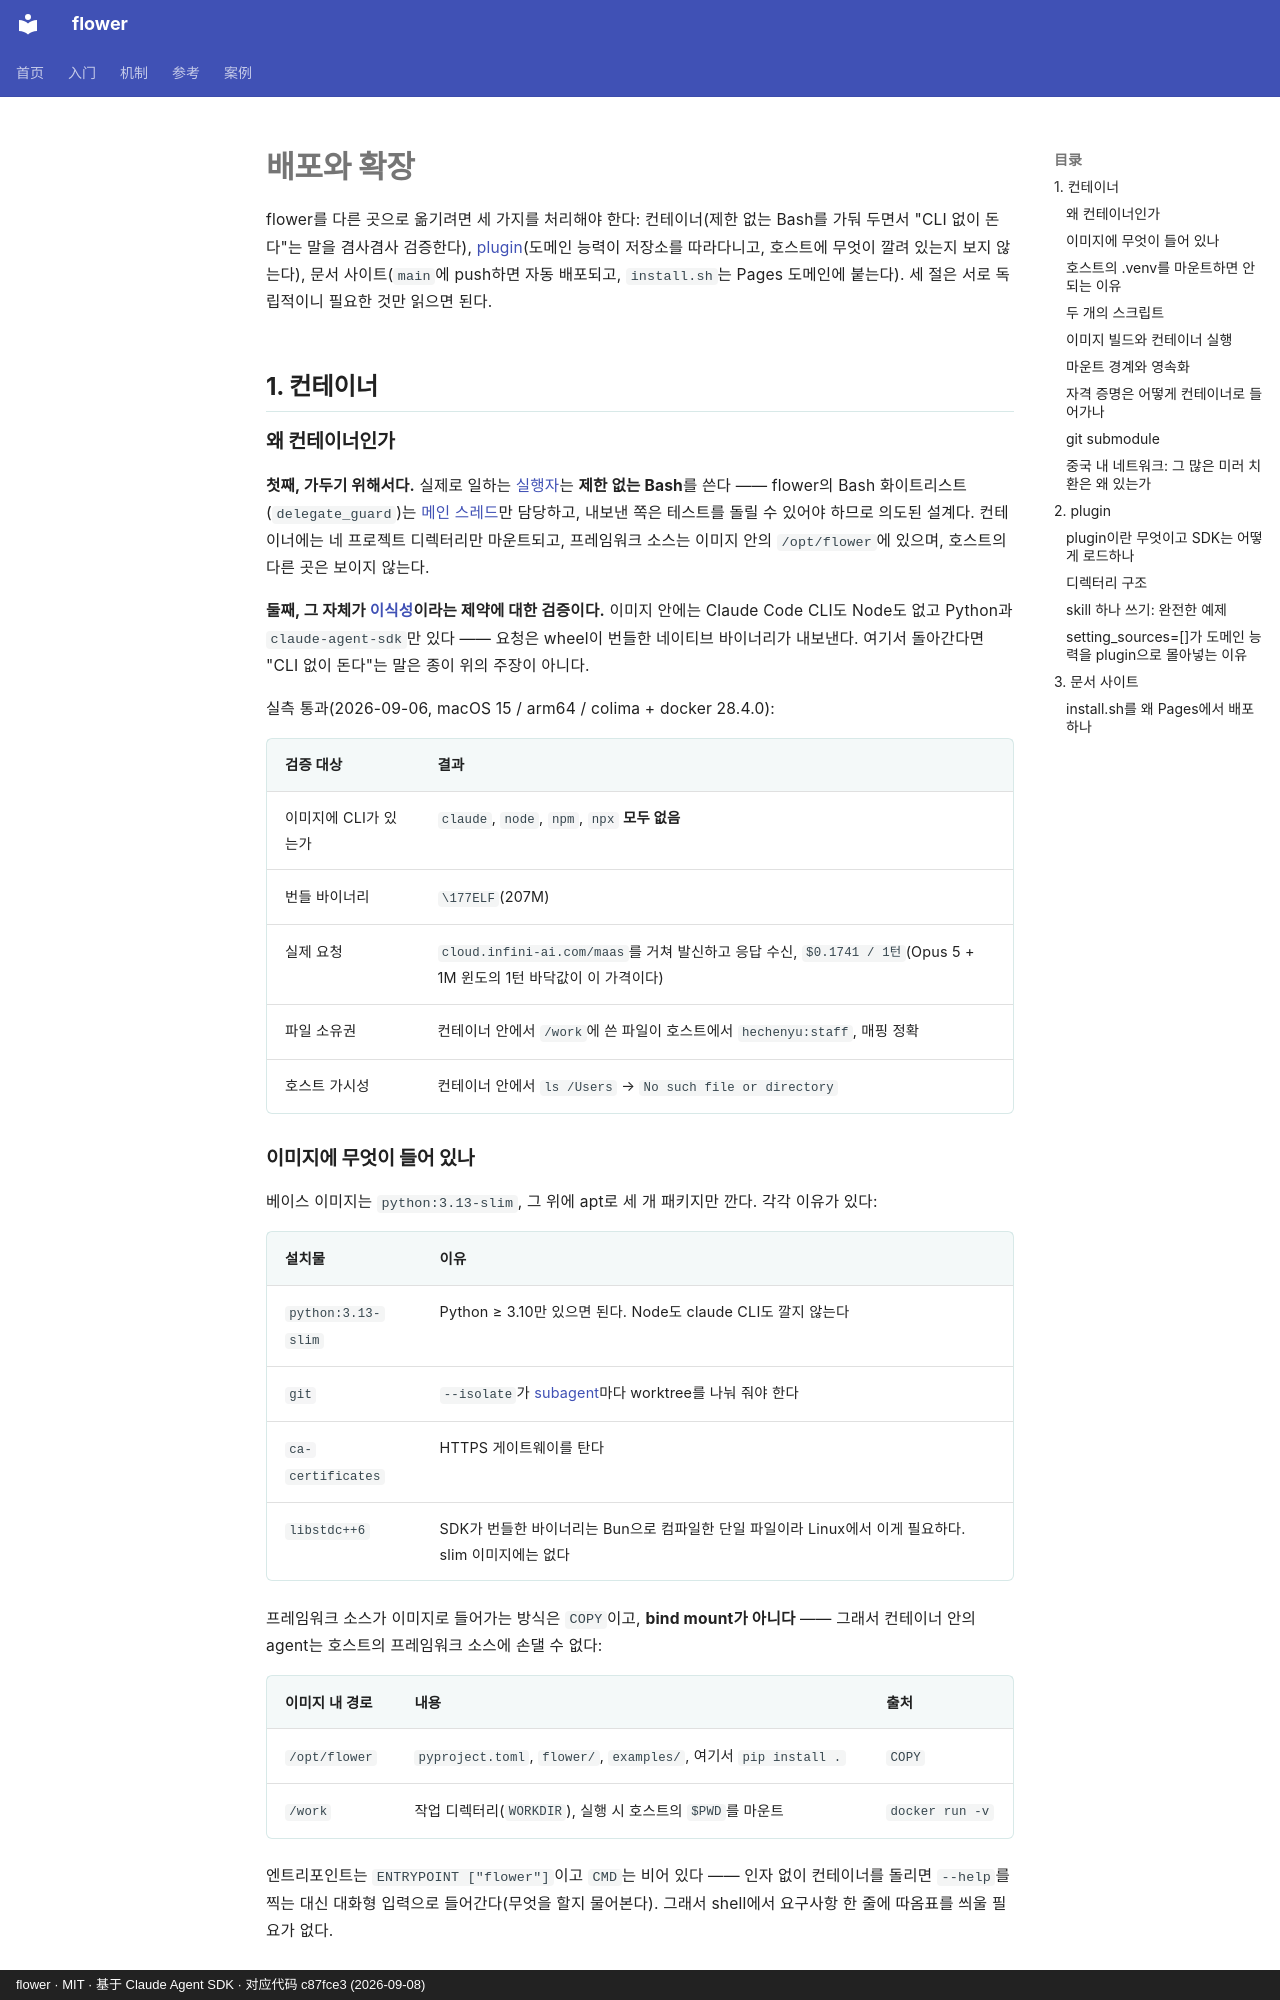

repository: ChenyuHeee/flower · page: ko/reference/deploy/index.html · generator: mkdocs · copyright: flower · MIT · 基于 Claude Agent SDK · 对应代码 c87fce3 (2026-09-08)

# 배포와 확장

flower를 다른 곳으로 옮기려면 세 가지를 처리해야 한다: 컨테이너(제한 없는 Bash를 가둬 두면서
"CLI 없이 돈다"는 말을 겸사겸사 검증한다),
[plugin](glossary.md#plugin)(도메인 능력이 저장소를 따라다니고, 호스트에 무엇이 깔려 있는지 보지 않는다),
문서 사이트(`main`에 push하면 자동 배포되고, `install.sh`는 Pages 도메인에 붙는다).
세 절은 서로 독립적이니 필요한 것만 읽으면 된다.

## 1. 컨테이너 {#一容器}

### 왜 컨테이너인가 {#为什么要容器}

**첫째, 가두기 위해서다.** 실제로 일하는 [실행자](glossary.md#执行者)는 **제한 없는 Bash**를 쓴다 ——
flower의 Bash 화이트리스트(`delegate_guard`)는 [메인 스레드](glossary.md#主线程)만 담당하고,
내보낸 쪽은 테스트를 돌릴 수 있어야 하므로 의도된 설계다.
컨테이너에는 네 프로젝트 디렉터리만 마운트되고, 프레임워크 소스는 이미지 안의 `/opt/flower`에 있으며,
호스트의 다른 곳은 보이지 않는다.

**둘째, 그 자체가 [이식성](glossary.md#可移植)이라는 제약에 대한 검증이다.** 이미지 안에는 Claude Code CLI도
Node도 없고 Python과 `claude-agent-sdk`만 있다 —— 요청은 wheel이 번들한 네이티브 바이너리가 내보낸다.
여기서 돌아간다면 "CLI 없이 돈다"는 말은 종이 위의 주장이 아니다.

실측 통과(2026-09-06, macOS 15 / arm64 / colima + docker 28.4.0):

| 검증 대상 | 결과 |
|---|---|
| 이미지에 CLI가 있는가 | `claude`, `node`, `npm`, `npx` **모두 없음** |
| 번들 바이너리 | `\177ELF`(207M) |
| 실제 요청 | `cloud.infini-ai.com/maas`를 거쳐 발신하고 응답 수신, `$0.1741 / 1턴`(Opus 5 + 1M 윈도의 1턴 바닥값이 이 가격이다) |
| 파일 소유권 | 컨테이너 안에서 `/work`에 쓴 파일이 호스트에서 `hechenyu:staff`, 매핑 정확 |
| 호스트 가시성 | 컨테이너 안에서 `ls /Users` → `No such file or directory` |

### 이미지에 무엇이 들어 있나 {#镜像里装了什么}

베이스 이미지는 `python:3.13-slim`, 그 위에 apt로 세 개 패키지만 깐다. 각각 이유가 있다:

| 설치물 | 이유 |
|---|---|
| `python:3.13-slim` | Python ≥ 3.10만 있으면 된다. Node도 claude CLI도 깔지 않는다 |
| `git` | `--isolate`가 [subagent](glossary.md#subagent)마다 worktree를 나눠 줘야 한다 |
| `ca-certificates` | HTTPS 게이트웨이를 탄다 |
| `libstdc++6` | SDK가 번들한 바이너리는 Bun으로 컴파일한 단일 파일이라 Linux에서 이게 필요하다. slim 이미지에는 없다 |

프레임워크 소스가 이미지로 들어가는 방식은 `COPY`이고, **bind mount가 아니다** ——
그래서 컨테이너 안의 agent는 호스트의 프레임워크 소스에 손댈 수 없다:

| 이미지 내 경로 | 내용 | 출처 |
|---|---|---|
| `/opt/flower` | `pyproject.toml`, `flower/`, `examples/`, 여기서 `pip install .` | `COPY` |
| `/work` | 작업 디렉터리(`WORKDIR`), 실행 시 호스트의 `$PWD`를 마운트 | `docker run -v` |

엔트리포인트는 `ENTRYPOINT ["flower"]`이고 `CMD`는 비어 있다 —— 인자 없이 컨테이너를 돌리면
`--help`를 찍는 대신 대화형 입력으로 들어간다(무엇을 할지 물어본다).
그래서 shell에서 요구사항 한 줄에 따옴표를 씌울 필요가 없다.

### 호스트의 `.venv`를 마운트하면 안 되는 이유 {#为什么不能把宿主的-venv-挂进去}

SDK는 플랫폼별로 wheel을 배포하고, 번들된 바이너리는 플랫폼 전용이다:

```text
宿主   claude_agent_sdk-0.2.152-py3-none-macosx_11_0_arm64.whl
       → _bundled/claude 是 Mach-O 64-bit arm64,191M
容器   claude_agent_sdk-0.2.152-py3-none-manylinux_2_17_aarch64.whl
```

마운트해 봐야 돌지 않으므로 이미지는 스스로 `pip install`을 해야 한다. 뒤집어 보면 이것 역시 이식성의 증거다:
같은 `pyproject.toml`로 플랫폼이 바뀌면 네이티브 바이너리만 바뀌고, 프레임워크 코드는 한 줄도 고치지 않는다.
